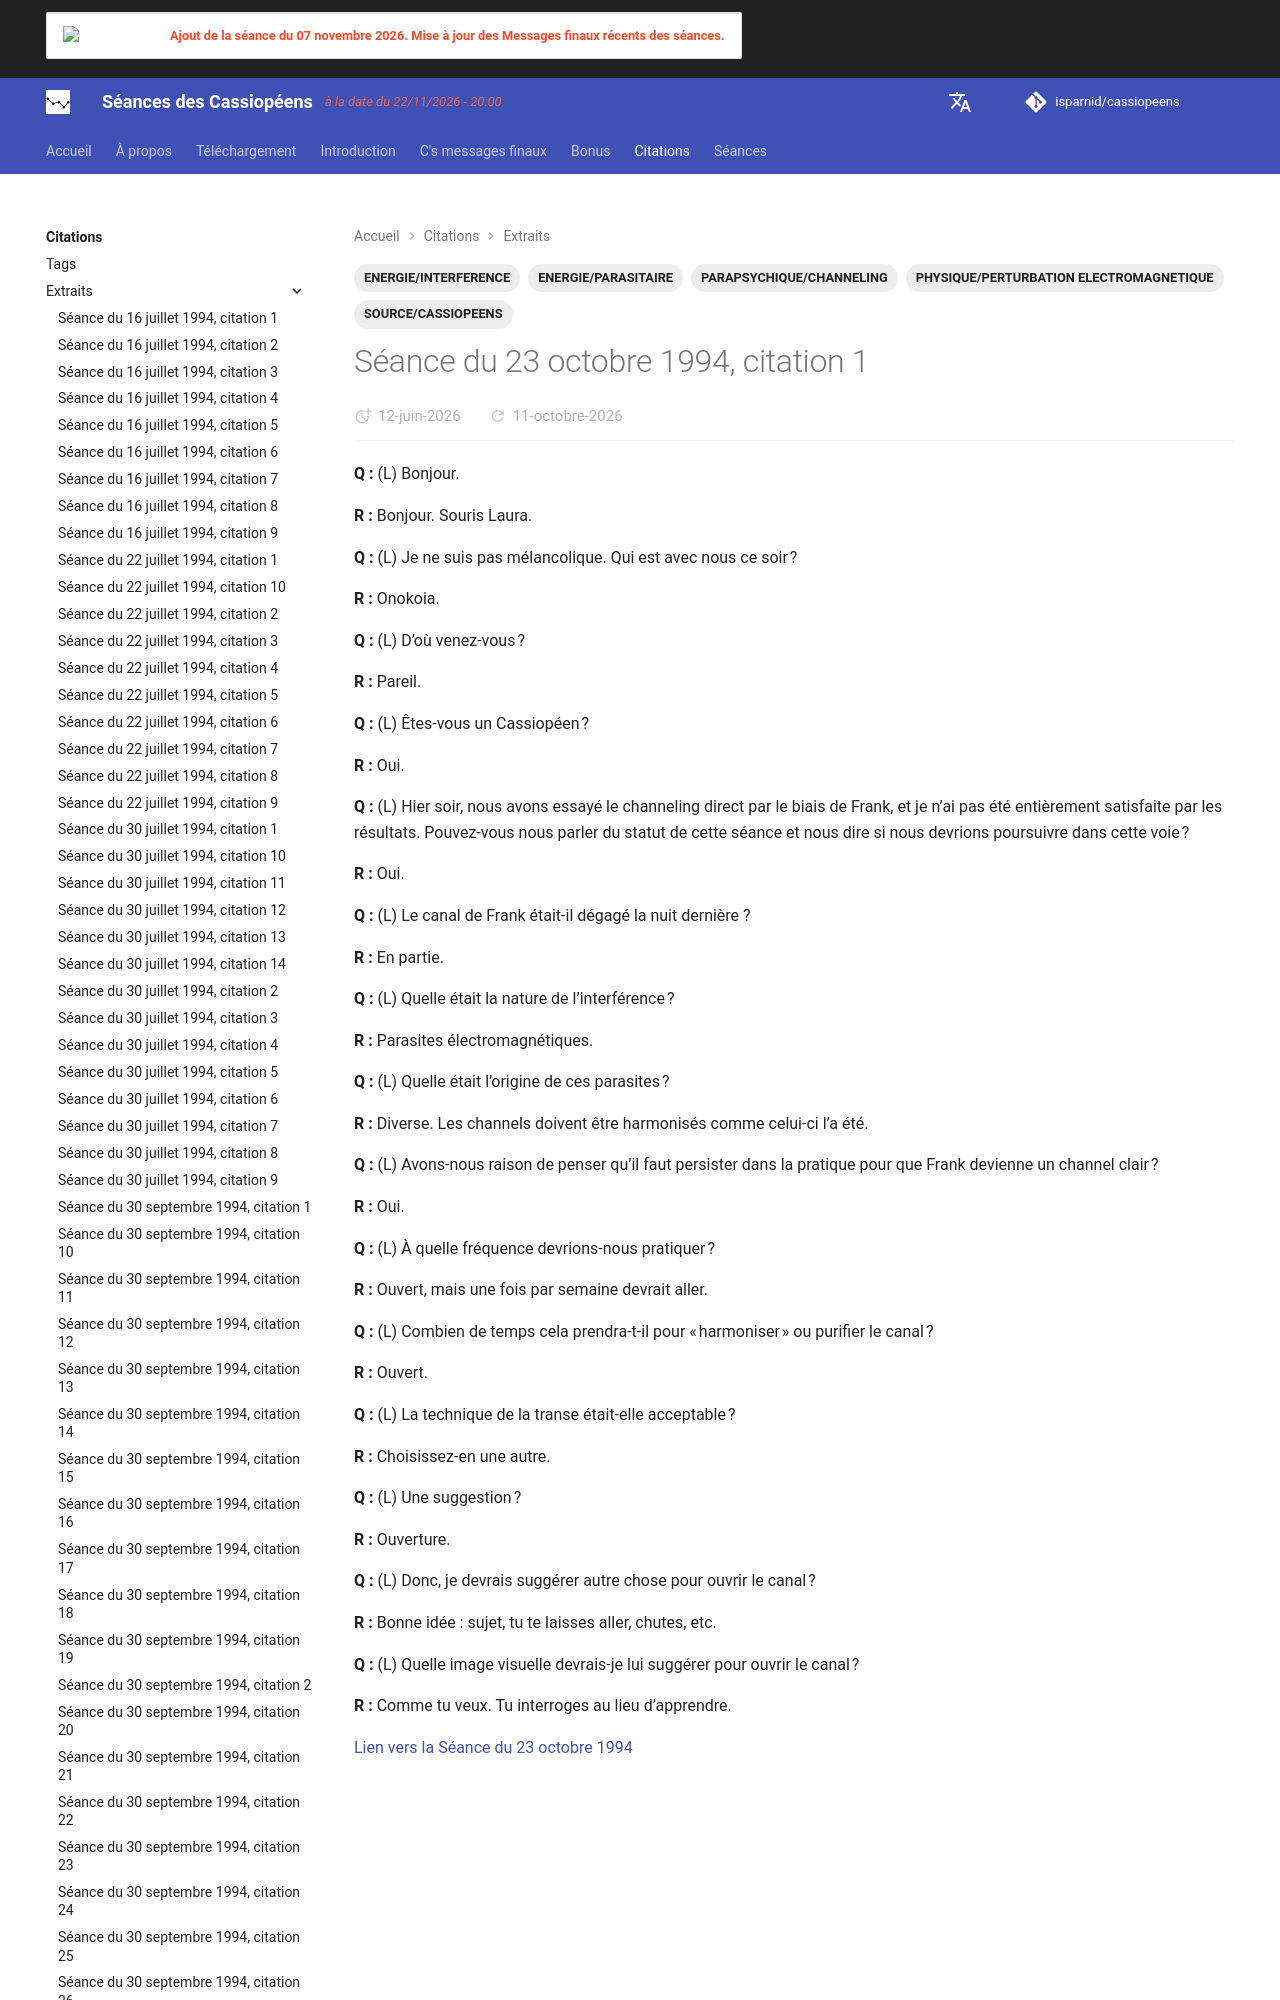

repository: isparnid/cassiopeens · page: citations/extraits/1994-10-23_citation-1/index.html · generator: mkdocs

---
title: "Séance du 23 octobre 1994, citation 1"
date:
  created: 2026-04-10
  updated: 2026-08-28
tags:
  - ENERGIE/INTERFERENCE
  - ENERGIE/PARASITAIRE
  - PARAPSYCHIQUE/CHANNELING
  - PHYSIQUE/PERTU
